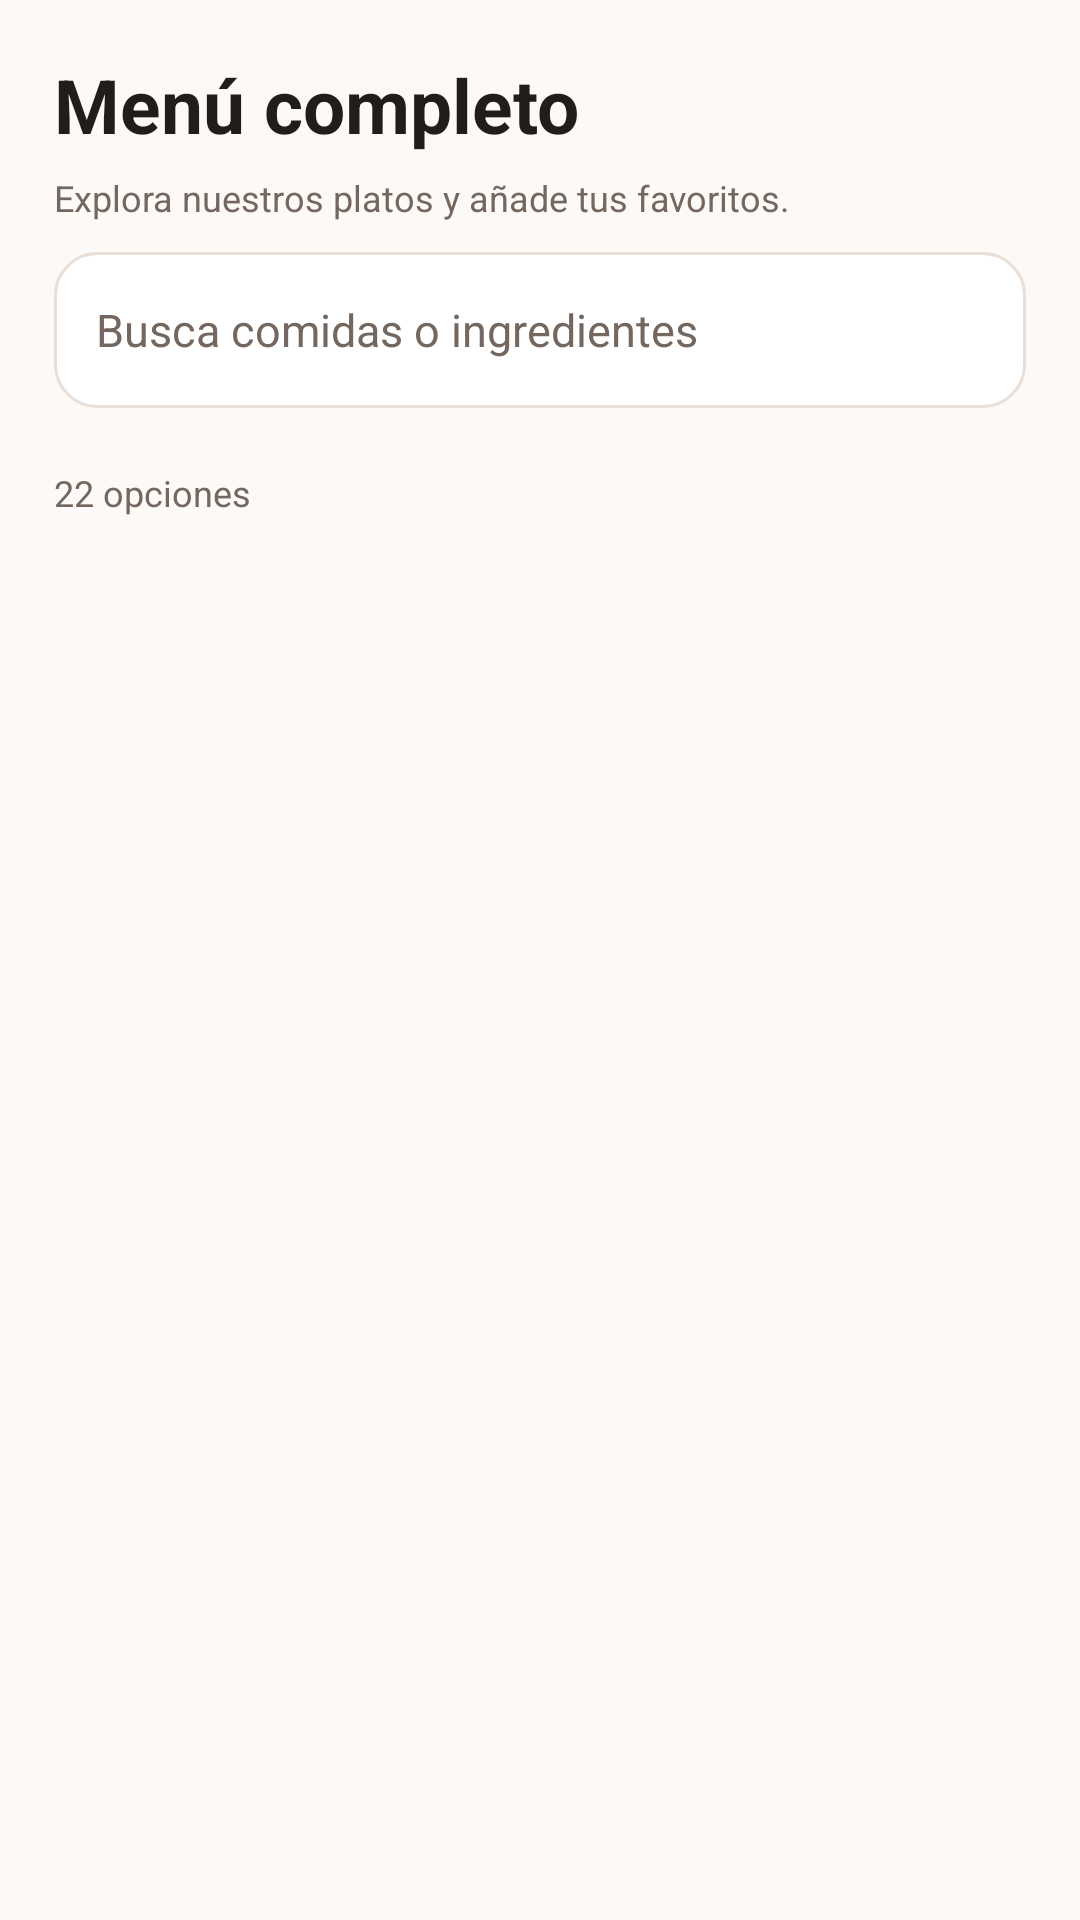

Reconstruct the res/layout file that produces this screen, plus the resources it refers to.
<!-- AndroidManifest.xml: application theme Theme.FastBite -->
<!-- res/layout/screen_search.xml -->
<?xml version="1.0" encoding="utf-8"?>
<ScrollView xmlns:android="http://schemas.android.com/apk/res/android" android:layout_width="match_parent" android:layout_height="match_parent" android:fillViewport="true" android:background="@color/fb_cream">
    <LinearLayout android:layout_width="match_parent" android:layout_height="wrap_content" android:orientation="vertical" android:padding="18dp">
        <TextView android:id="@+id/search_title" style="@style/FbTitle" android:layout_width="match_parent" android:layout_height="wrap_content" android:text="Menú completo"/>
        <TextView android:id="@+id/search_subtitle" style="@style/FbCaption" android:layout_width="match_parent" android:layout_height="wrap_content" android:text="Explora nuestros platos y añade tus favoritos."/>
        <EditText android:id="@+id/search_input" style="@style/FbField" android:layout_width="match_parent" android:layout_height="wrap_content" android:hint="Busca comidas o ingredientes" android:singleLine="true"/>
        <HorizontalScrollView android:layout_width="match_parent" android:layout_height="wrap_content" android:layout_marginTop="14dp" android:scrollbars="none">
            <LinearLayout android:id="@+id/search_categories" android:layout_width="wrap_content" android:layout_height="wrap_content" android:orientation="horizontal"/>
        </HorizontalScrollView>
        <TextView android:id="@+id/search_count" style="@style/FbCaption" android:layout_width="match_parent" android:layout_height="wrap_content" android:text="22 opciones"/>
        <LinearLayout android:id="@+id/search_food_list" android:layout_width="match_parent" android:layout_height="wrap_content" android:orientation="vertical" android:layout_marginTop="8dp"/>
    </LinearLayout>
</ScrollView>
<!-- resources referenced by this layout -->
<resources>
  <color name="fb_cream">#FCF9F7</color>
  <style name="FbCaption" parent="FbText">
          <item name="android:textColor">@color/fb_muted</item>
          <item name="android:textSize">12sp</item>
          <item name="android:layout_marginTop">6dp</item>
      </style>
  <style name="FbField">
          <item name="android:textColor">@color/fb_ink</item>
          <item name="android:textColorHint">@color/fb_muted</item>
          <item name="android:textSize">15sp</item>
          <item name="android:minHeight">52dp</item>
          <item name="android:padding">14dp</item>
          <item name="android:background">@drawable/bg_fb_field</item>
          <item name="android:layout_marginTop">10dp</item>
          <item name="android:maxLength">1000</item>
          <item name="android:inputType">text</item>
      </style>
  <style name="FbTitle" parent="FbText">
          <item name="android:textSize">25sp</item>
          <item name="android:textStyle">bold</item>
      </style>
  <style name="Theme.FastBite" parent="Base.Theme.FastBite" />
  <style name="FbText">
          <item name="android:textColor">@color/fb_ink</item>
          <item name="android:textSize">14sp</item>
          <item name="android:lineSpacingExtra">2dp</item>
      </style>
  <color name="fb_muted">#74675F</color>
  <color name="fb_ink">#231D1A</color>
  <!-- drawable bg_fb_field (drawable) -->
  <?xml version="1.0" encoding="utf-8"?>
  <shape xmlns:android="http://schemas.android.com/apk/res/android">
      <solid android:color="@color/fb_white"/>
      <corners android:radius="14dp"/>
      <stroke android:width="1dp" android:color="#EADFD6"/>
  </shape>
  <style name="Base.Theme.FastBite" parent="Theme.Material3.Light.NoActionBar">
          <item name="colorPrimary">#FF6B00</item>
          <item name="colorOnPrimary">#FFFFFF</item>
          <item name="android:windowLightStatusBar">true</item>
          
          
      </style>
  <color name="fb_white">#FFFFFF</color>
</resources>
